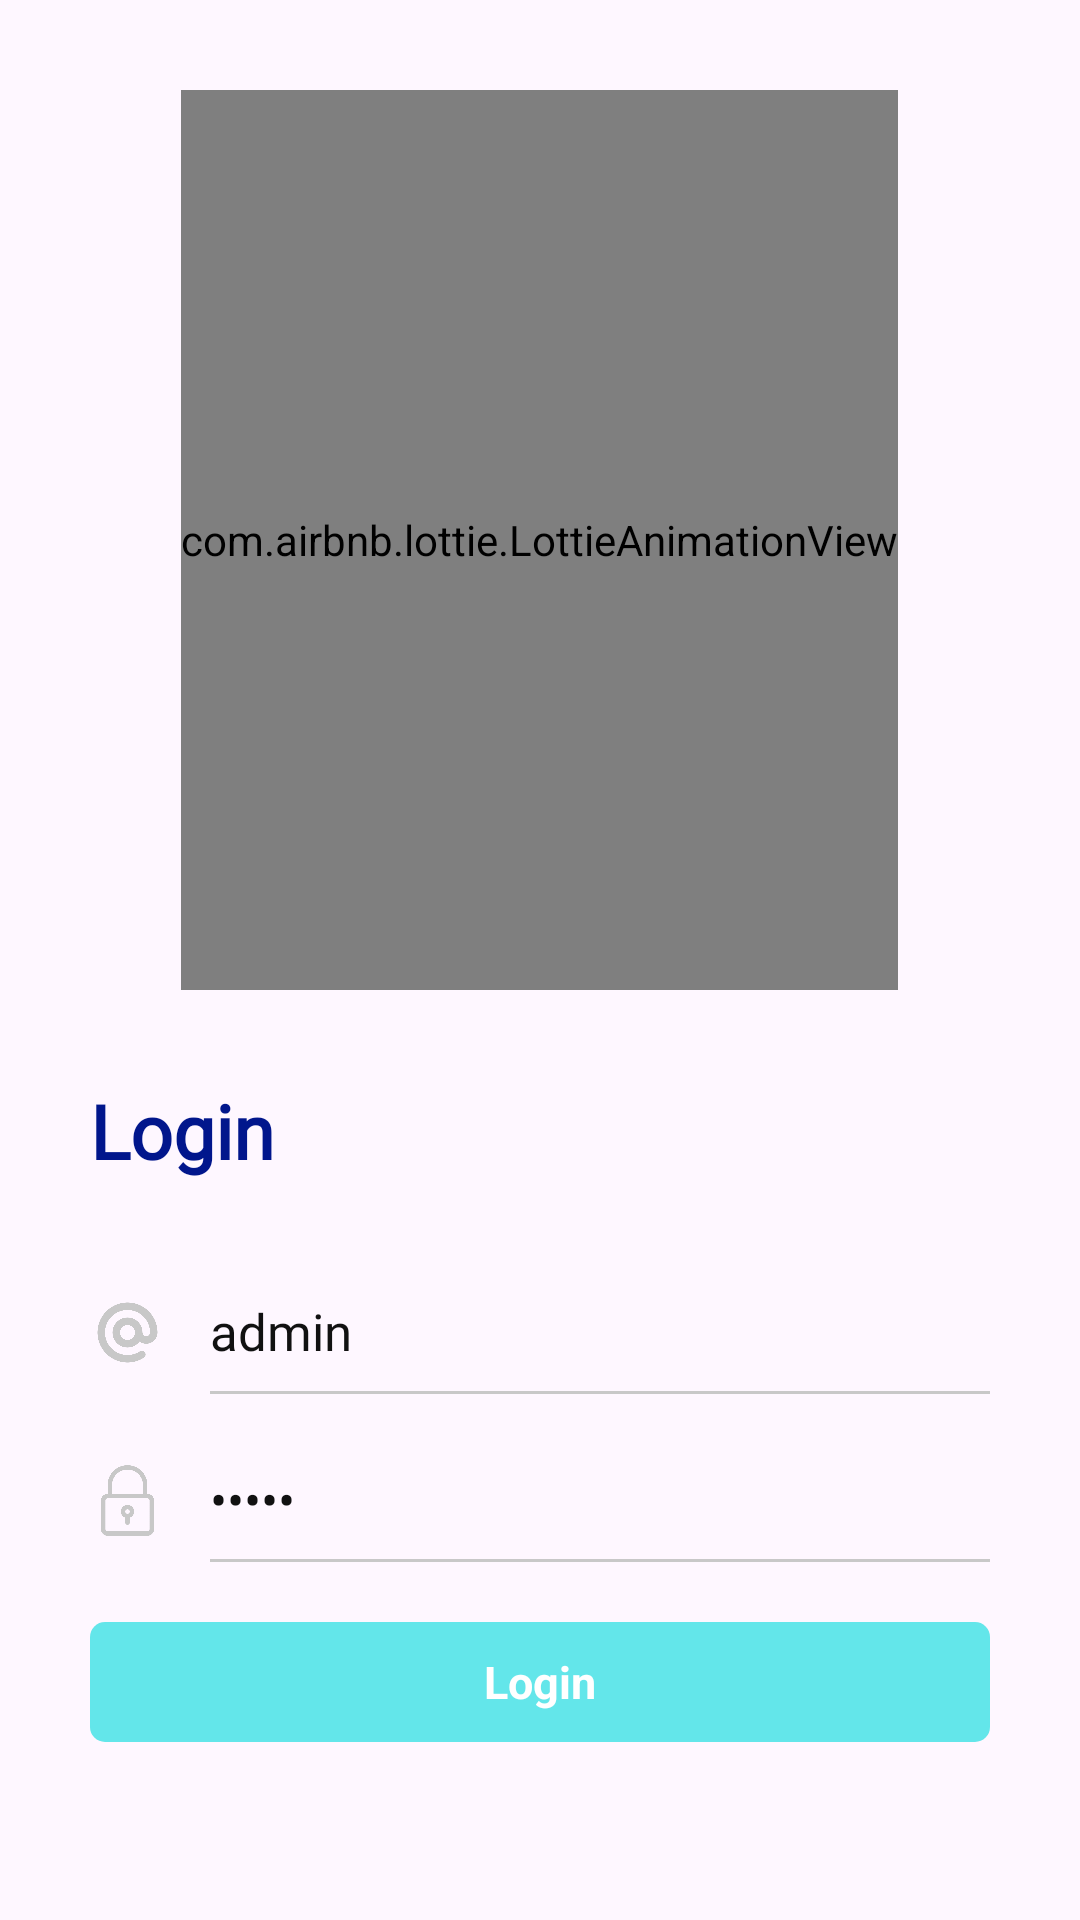

Here is an Android app screen rendered from its layout file. Give the layout XML and the strings, colors and styles it references.
<!-- AndroidManifest.xml: application theme Theme.Lichvannien -->
<!-- res/layout/activity_login.xml -->
<?xml version="1.0" encoding="utf-8"?>
<LinearLayout xmlns:android="http://schemas.android.com/apk/res/android"
    xmlns:app="http://schemas.android.com/apk/res-auto"
    xmlns:tools="http://schemas.android.com/tools"
    android:layout_width="match_parent"
    android:layout_height="match_parent"
    android:orientation="vertical"
    android:gravity="center_horizontal"
    android:paddingStart="30dp"
    tools:context=".Screen.LoginActivity"
    android:paddingEnd="30dp">

    <com.airbnb.lottie.LottieAnimationView
        android:id="@+id/animation_view"
        android:layout_width="wrap_content"
        android:layout_height="300dp"
        app:lottie_rawRes="@raw/anim_login"
        app:lottie_loop="true"
        app:lottie_autoPlay="true"
        android:layout_marginTop="30dp"
        android:layout_marginBottom="30dp"/>
    <ProgressBar
        android:layout_width="match_parent"
        android:layout_height="wrap_content"
        android:visibility="gone"
        android:id="@+id/progressBar"
        />
    <TextView
        android:layout_width="match_parent"
        android:layout_height="wrap_content"
        android:fontFamily="@font/headland_one"
        android:text="Login"
        android:textColor="#01168C"
        android:textSize="25sp"
        android:textStyle="bold" />
    <LinearLayout
        android:layout_width="match_parent"
        android:layout_height="wrap_content"
        android:orientation="horizontal"
        android:layout_marginTop="30dp"
        android:gravity="center_vertical">

        <ImageView
            android:layout_width="25dp"
            android:layout_height="25dp"
            android:src="@drawable/ic_email"/>
        <LinearLayout
            android:layout_width="match_parent"
            android:layout_height="wrap_content"
            android:orientation="vertical"
            android:layout_marginStart="15sp">

            <EditText
                android:id="@+id/et_phone"
                android:layout_width="match_parent"
                android:layout_height="40dp"
                android:background="@android:color/transparent"
                android:fontFamily="@font/antic_slab"
                android:hint="Phone Number"
                android:text="admin"
                android:textColor="#111"
                android:textSize="17sp" />
            <View
                android:layout_width="match_parent"
                android:layout_height="1dp"
                android:background="#C8C8C8"/>
        </LinearLayout>
    </LinearLayout>
    <LinearLayout
        android:layout_width="match_parent"
        android:layout_height="wrap_content"
        android:orientation="horizontal"
        android:layout_marginTop="15sp"
        android:gravity="center_vertical">

        <ImageView
            android:layout_width="25dp"
            android:layout_height="25dp"
            android:src="@drawable/ic_password"/>
        <LinearLayout
            android:layout_width="match_parent"
            android:layout_height="wrap_content"
            android:orientation="vertical"
            android:layout_marginStart="15sp">

            <EditText
                android:id="@+id/et_password"
                android:layout_width="match_parent"
                android:layout_height="40dp"
                android:background="@android:color/transparent"
                android:fontFamily="@font/antic_slab"
                android:hint="Password"
                android:text="admin"
                android:inputType="textPassword"
                android:textColor="#111"
                android:textSize="17sp" />
            <View
                android:layout_width="match_parent"
                android:layout_height="1dp"
                android:background="#C8C8C8"/>

            <TextView
                android:id="@+id/tv_error"
                android:layout_width="match_parent"
                android:layout_height="wrap_content"
                android:fontFamily="@font/antic_slab"
                android:gravity="center"
                android:text="Forgot Password?"
                android:textColor="#E40000"
                android:textSize="20dp"
                android:visibility="gone"
                android:layout_marginTop="10dp"/>
        </LinearLayout>
    </LinearLayout>

    <TextView
        android:id="@+id/btn_login"
        android:layout_width="match_parent"
        android:layout_height="40dp"
        android:layout_marginTop="20dp"
        android:background="@drawable/ic_css_button"
        android:gravity="center"
        android:text="Login"
        android:textColor="#fff"
        android:textSize="15sp"
        android:textStyle="bold" />
</LinearLayout>
<!-- resources referenced by this layout -->
<resources>
  <!-- drawable ic_css_button (drawable) -->
  <?xml version="1.0" encoding="utf-8"?>
  <shape android:shape="rectangle" xmlns:android="http://schemas.android.com/apk/res/android">
      <corners android:radius="5dp"/>
      <solid android:color="#63E6EA"/>
  </shape>
  <!-- drawable ic_email: png bitmap (drawable, 27096 bytes) -->
  <!-- drawable ic_password: png bitmap (drawable, 15722 bytes) -->
  <style name="Theme.Lichvannien" parent="Base.Theme.Lichvannien" />
  <style name="Base.Theme.Lichvannien" parent="Theme.Material3.DayNight.NoActionBar">
          
          
  
          <item name="materialCalendarStyle">@style/Widget.MaterialComponents.MaterialCalendar</item>
          <item name="materialCalendarFullscreenTheme">@style/ThemeOverlay.MaterialComponents.MaterialCalendar.Fullscreen</item>
          <item name="materialCalendarTheme">@style/ThemeOverlay.MaterialComponents.MaterialCalendar</item>
      </style>
</resources>
